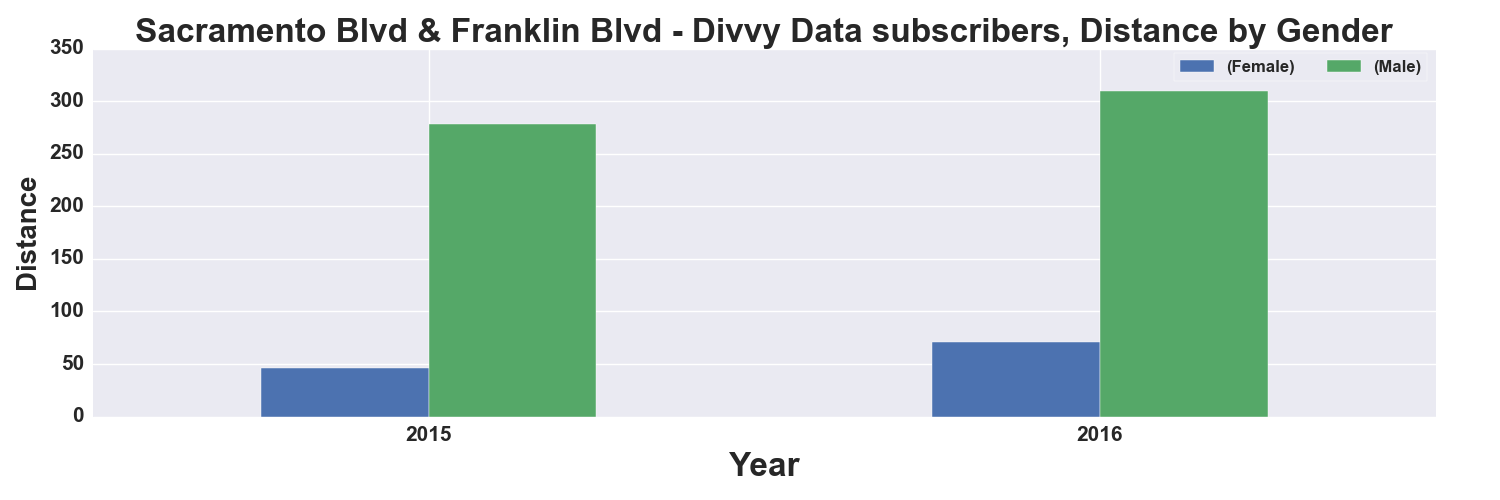

The data file committed next to this chart (first rows):
, START TIME YEAR, DISTANCE_Miles, DISTANCE_Miles
GENDER, , Female, Male
0, 2015, 46.0, 278.0
1, 2016, 71.0, 310.0
